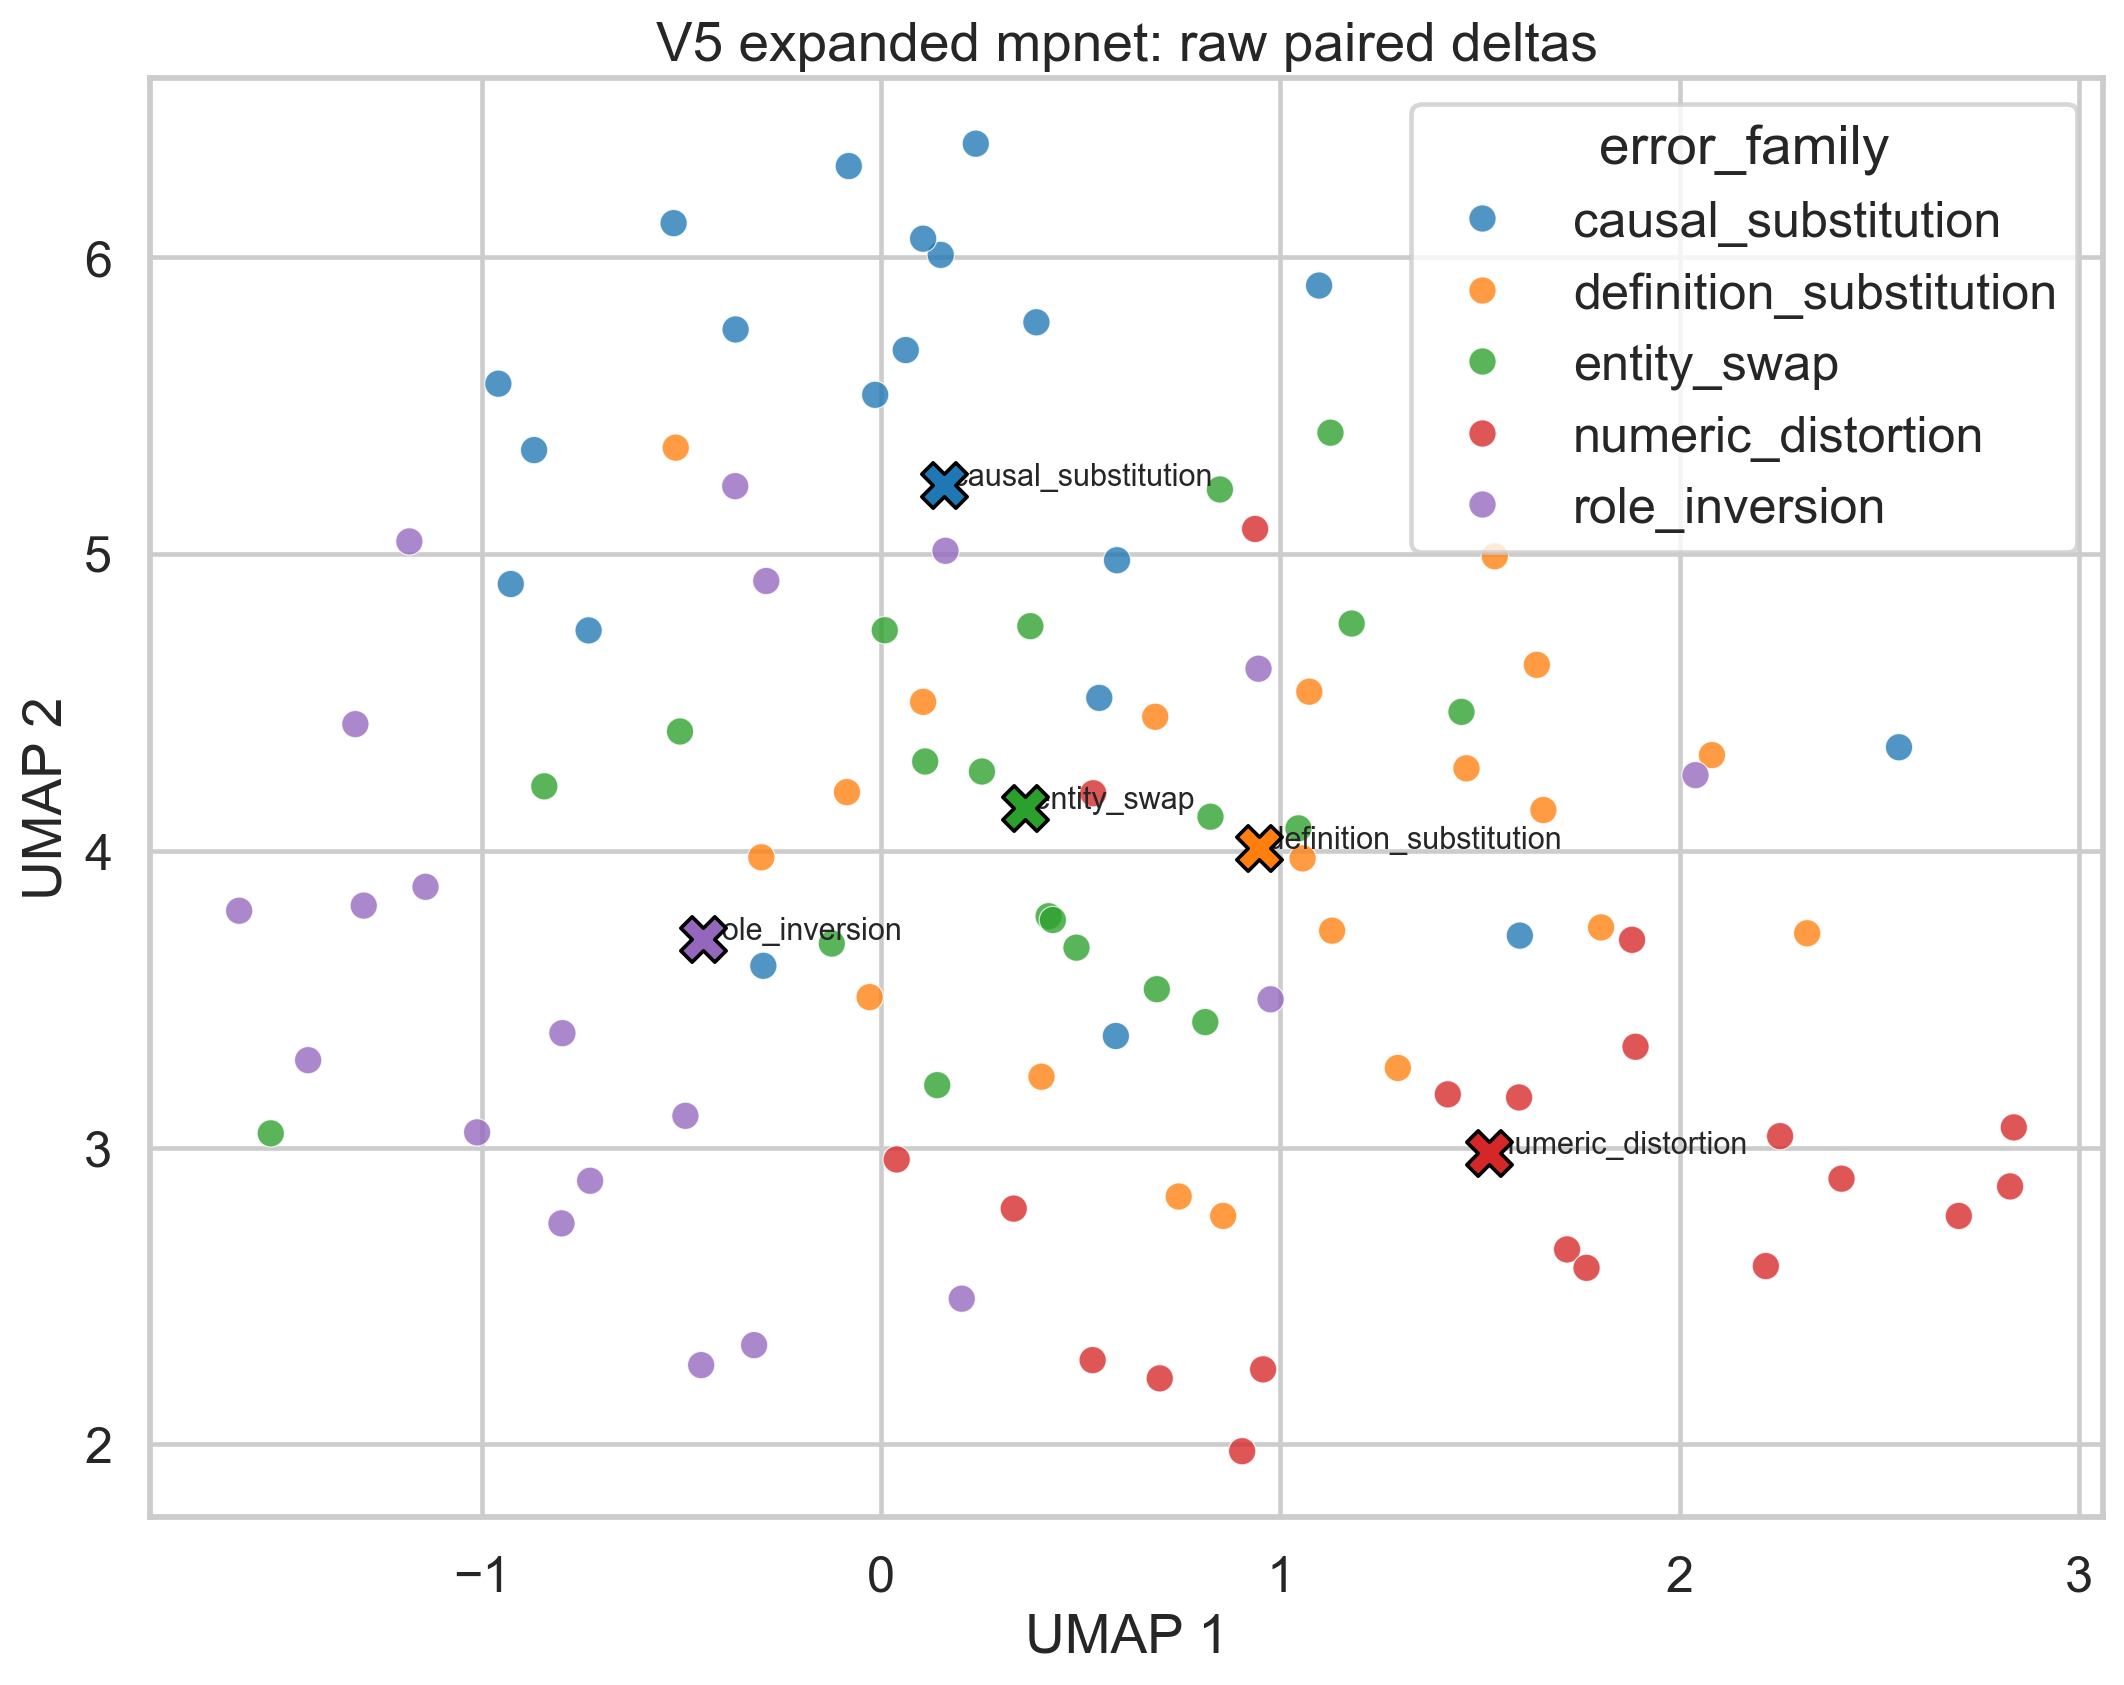

The file beside this chart, header and first rows:
pair_id, question, error_family, truthful_sample_id, hallucinated_sample_id, truthful_answer, hallucinated_answer, delta_norm, base_id, raw_umap_pc1, raw_umap_pc2
b01_causal_substitution, Evaluate the short factual answer below …, causal_substitution, truthful_b01_causal_substitution, hallucinated_b01_causal_substitution, Claim: Mercury is the planet closest to …, Claim: Mercury is the planet closest to …, 0.3213, b01, -0.0148, 5.536
b01_definition_substitution, Evaluate the short factual answer below …, definition_substitution, truthful_b01_definition_substitution, hallucinated_b01_definition_substitution, Claim: Mercury is the planet closest to …, Claim: Mercury is the star closest to th…, 0.3233, b01, -0.08545, 4.197
b01_entity_swap, Evaluate the short factual answer below …, entity_swap, truthful_b01_entity_swap, hallucinated_b01_entity_swap, Claim: Mercury is the planet closest to …, Claim: Venus is the planet closest to th…, 0.4163, b01, 1.045, 4.075
b01_numeric_distortion, Evaluate the short factual answer below …, numeric_distortion, truthful_b01_numeric_distortion, hallucinated_b01_numeric_distortion, Claim: Mercury is the planet closest to …, Claim: Mercury is the second planet clos…, 0.3454, b01, 2.216, 2.601
b01_role_inversion, Evaluate the short factual answer below …, role_inversion, truthful_b01_role_inversion, hallucinated_b01_role_inversion, Claim: Mercury is the planet closest to …, Claim: The Sun is the object closest to …, 0.4223, b01, -0.49, 3.107
b02_causal_substitution, Evaluate the short factual answer below …, causal_substitution, truthful_b02_causal_substitution, hallucinated_b02_causal_substitution, Claim: The heart is the organ that pumps…, Claim: The heart is the organ that pumps…, 0.2516, b02, 0.06178, 5.687
b02_definition_substitution, Evaluate the short factual answer below …, definition_substitution, truthful_b02_definition_substitution, hallucinated_b02_definition_substitution, Claim: The heart is the organ that pumps…, Claim: The heart is the gland that pumps…, 0.4939, b02, 1.294, 3.268
b02_entity_swap, Evaluate the short factual answer below …, entity_swap, truthful_b02_entity_swap, hallucinated_b02_entity_swap, Claim: The heart is the organ that pumps…, Claim: The liver is the organ that pumps…, 0.4522, b02, 0.4195, 3.779
b02_numeric_distortion, Evaluate the short factual answer below …, numeric_distortion, truthful_b02_numeric_distortion, hallucinated_b02_numeric_distortion, Claim: The heart is the organ that pumps…, Claim: The heart is the organ that pumps…, 0.4299, b02, 1.718, 2.657
b02_role_inversion, Evaluate the short factual answer below …, role_inversion, truthful_b02_role_inversion, hallucinated_b02_role_inversion, Claim: The heart is the organ that pumps…, Claim: Blood pumps the heart through the…, 0.5882, b02, -1.181, 5.042
b03_causal_substitution, Evaluate the short factual answer below …, causal_substitution, truthful_b03_causal_substitution, hallucinated_b03_causal_substitution, Claim: Gold has the chemical symbol Au. …, Claim: Gold has the chemical symbol Au b…, 0.4003, b03, 0.1493, 6.007
b03_definition_substitution, Evaluate the short factual answer below …, definition_substitution, truthful_b03_definition_substitution, hallucinated_b03_definition_substitution, Claim: Gold has the chemical symbol Au. …, Claim: Gold has the chemical formula Au.…, 0.3104, b03, 1.072, 4.536
b03_entity_swap, Evaluate the short factual answer below …, entity_swap, truthful_b03_entity_swap, hallucinated_b03_entity_swap, Claim: Gold has the chemical symbol Au. …, Claim: Gold has the chemical symbol Ag. …, 0.3162, b03, 0.2526, 4.267
b03_numeric_distortion, Evaluate the short factual answer below …, numeric_distortion, truthful_b03_numeric_distortion, hallucinated_b03_numeric_distortion, Claim: Gold has the chemical symbol Au. …, Claim: Gold has the chemical symbol Au2.…, 0.2596, b03, 1.889, 3.34
b03_role_inversion, Evaluate the short factual answer below …, role_inversion, truthful_b03_role_inversion, hallucinated_b03_role_inversion, Claim: Gold has the chemical symbol Au. …, Claim: Au has the chemical symbol gold r…, 0.5004, b03, -0.798, 3.385
b04_causal_substitution, Evaluate the short factual answer below …, causal_substitution, truthful_b04_causal_substitution, hallucinated_b04_causal_substitution, Claim: Lisbon is the capital of Portugal…, Claim: Lisbon is the capital of Portugal…, 0.3974, b04, 0.1052, 6.062
b04_definition_substitution, Evaluate the short factual answer below …, definition_substitution, truthful_b04_definition_substitution, hallucinated_b04_definition_substitution, Claim: Lisbon is the capital of Portugal…, Claim: Lisbon is the largest province of…, 0.7338, b04, 1.056, 3.974
b04_entity_swap, Evaluate the short factual answer below …, entity_swap, truthful_b04_entity_swap, hallucinated_b04_entity_swap, Claim: Lisbon is the capital of Portugal…, Claim: Madrid is the capital of Portugal…, 0.4179, b04, 0.4893, 3.673
b04_numeric_distortion, Evaluate the short factual answer below …, numeric_distortion, truthful_b04_numeric_distortion, hallucinated_b04_numeric_distortion, Claim: Lisbon is the capital of Portugal…, Claim: Lisbon is one of the two capitals…, 0.3519, b04, 2.699, 2.77
b04_role_inversion, Evaluate the short factual answer below …, role_inversion, truthful_b04_role_inversion, hallucinated_b04_role_inversion, Claim: Lisbon is the capital of Portugal…, Claim: Portugal is the capital of Lisbon…, 0.4623, b04, -0.7286, 2.888
b05_causal_substitution, Evaluate the short factual answer below …, causal_substitution, truthful_b05_causal_substitution, hallucinated_b05_causal_substitution, Claim: Day and night alternate because E…, Claim: Day and night alternate because t…, 0.4124, b05, 0.5879, 3.376
b05_definition_substitution, Evaluate the short factual answer below …, definition_substitution, truthful_b05_definition_substitution, hallucinated_b05_definition_substitution, Claim: Day and night alternate because E…, Claim: Day and night alternate because E…, 0.08342, b05, 0.6865, 4.451
b05_entity_swap, Evaluate the short factual answer below …, entity_swap, truthful_b05_entity_swap, hallucinated_b05_entity_swap, Claim: Day and night alternate because E…, Claim: Day and night alternate because M…, 0.6021, b05, 0.8118, 3.423
b05_numeric_distortion, Evaluate the short factual answer below …, numeric_distortion, truthful_b05_numeric_distortion, hallucinated_b05_numeric_distortion, Claim: Day and night alternate because E…, Claim: Day and night alternate because E…, 0.1417, b05, 0.03908, 2.96
b05_role_inversion, Evaluate the short factual answer below …, role_inversion, truthful_b05_role_inversion, hallucinated_b05_role_inversion, Claim: Day and night alternate because E…, Claim: Earth rotates because day and nig…, 0.4735, b05, 0.1612, 5.01
b06_causal_substitution, Evaluate the short factual answer below …, causal_substitution, truthful_b06_causal_substitution, hallucinated_b06_causal_substitution, Claim: Jane Austen wrote Pride and Preju…, Claim: Jane Austen wrote Pride and Preju…, 0.5604, b06, 0.2371, 6.382
b06_definition_substitution, Evaluate the short factual answer below …, definition_substitution, truthful_b06_definition_substitution, hallucinated_b06_definition_substitution, Claim: Jane Austen wrote Pride and Preju…, Claim: Jane Austen translated Pride and …, 0.6839, b06, 0.4017, 3.239
b06_entity_swap, Evaluate the short factual answer below …, entity_swap, truthful_b06_entity_swap, hallucinated_b06_entity_swap, Claim: Jane Austen wrote Pride and Preju…, Claim: Charlotte Bronte wrote Pride and …, 0.3697, b06, 0.6905, 3.533
b06_numeric_distortion, Evaluate the short factual answer below …, numeric_distortion, truthful_b06_numeric_distortion, hallucinated_b06_numeric_distortion, Claim: Jane Austen wrote Pride and Preju…, Claim: Jane Austen wrote the three-volum…, 0.467, b06, 1.419, 3.179
b06_role_inversion, Evaluate the short factual answer below …, role_inversion, truthful_b06_role_inversion, hallucinated_b06_role_inversion, Claim: Jane Austen wrote Pride and Preju…, Claim: Pride and Prejudice wrote Jane Au…, 0.6821, b06, -0.8004, 2.745
b07_causal_substitution, Evaluate the short factual answer below …, causal_substitution, truthful_b07_causal_substitution, hallucinated_b07_causal_substitution, Claim: The mantle is the layer directly …, Claim: The mantle is the layer directly …, 0.2395, b07, -0.3643, 5.756
b07_definition_substitution, Evaluate the short factual answer below …, definition_substitution, truthful_b07_definition_substitution, hallucinated_b07_definition_substitution, Claim: The mantle is the layer directly …, Claim: The mantle is the atmosphere dire…, 0.3986, b07, 0.1053, 4.501
b07_entity_swap, Evaluate the short factual answer below …, entity_swap, truthful_b07_entity_swap, hallucinated_b07_entity_swap, Claim: The mantle is the layer directly …, Claim: The core is the layer directly be…, 0.6519, b07, 0.8248, 4.114
b07_numeric_distortion, Evaluate the short factual answer below …, numeric_distortion, truthful_b07_numeric_distortion, hallucinated_b07_numeric_distortion, Claim: The mantle is the layer directly …, Claim: The mantle is the second layer di…, 0.357, b07, 2.405, 2.895
b07_role_inversion, Evaluate the short factual answer below …, role_inversion, truthful_b07_role_inversion, hallucinated_b07_role_inversion, Claim: The mantle is the layer directly …, Claim: Earth's crust is the layer direct…, 0.4388, b07, -0.2875, 4.909
b08_causal_substitution, Evaluate the short factual answer below …, causal_substitution, truthful_b08_causal_substitution, hallucinated_b08_causal_substitution, Claim: A thermometer measures body tempe…, Claim: A thermometer measures body tempe…, 0.2855, b08, -0.08085, 6.306
b08_definition_substitution, Evaluate the short factual answer below …, definition_substitution, truthful_b08_definition_substitution, hallucinated_b08_definition_substitution, Claim: A thermometer measures body tempe…, Claim: A thermometer is a treatment for …, 0.4515, b08, 0.8566, 2.77
b08_entity_swap, Evaluate the short factual answer below …, entity_swap, truthful_b08_entity_swap, hallucinated_b08_entity_swap, Claim: A thermometer measures body tempe…, Claim: A stethoscope measures body tempe…, 0.5668, b08, 1.125, 5.408
b08_numeric_distortion, Evaluate the short factual answer below …, numeric_distortion, truthful_b08_numeric_distortion, hallucinated_b08_numeric_distortion, Claim: A thermometer measures body tempe…, Claim: A thermometer measures the body's…, 0.3903, b08, 0.6978, 2.222
b08_role_inversion, Evaluate the short factual answer below …, role_inversion, truthful_b08_role_inversion, hallucinated_b08_role_inversion, Claim: A thermometer measures body tempe…, Claim: Body temperature measures a therm…, 0.4223, b08, -0.318, 2.334
b09_causal_substitution, Evaluate the short factual answer below …, causal_substitution, truthful_b09_causal_substitution, hallucinated_b09_causal_substitution, Claim: The Bill of Rights contains ten a…, Claim: The Bill of Rights contains ten a…, 0.3556, b09, -0.9585, 5.573
b09_definition_substitution, Evaluate the short factual answer below …, definition_substitution, truthful_b09_definition_substitution, hallucinated_b09_definition_substitution, Claim: The Bill of Rights contains ten a…, Claim: The Bill of Rights contains ten c…, 0.4965, b09, -0.5143, 5.358
b09_entity_swap, Evaluate the short factual answer below …, entity_swap, truthful_b09_entity_swap, hallucinated_b09_entity_swap, Claim: The Bill of Rights contains ten a…, Claim: The Constitution contains ten ame…, 0.3976, b09, -0.5036, 4.402
b09_numeric_distortion, Evaluate the short factual answer below …, numeric_distortion, truthful_b09_numeric_distortion, hallucinated_b09_numeric_distortion, Claim: The Bill of Rights contains ten a…, Claim: The Bill of Rights contains twelv…, 0.2928, b09, 1.598, 3.169
b09_role_inversion, Evaluate the short factual answer below …, role_inversion, truthful_b09_role_inversion, hallucinated_b09_role_inversion, Claim: The Bill of Rights contains ten a…, Claim: Ten amendments contain the Bill o…, 0.5469, b09, -1.141, 3.878
b10_causal_substitution, Evaluate the short factual answer below …, causal_substitution, truthful_b10_causal_substitution, hallucinated_b10_causal_substitution, Claim: An antonym is a word with an oppo…, Claim: An antonym is a word with an oppo…, 0.434, b10, 1.097, 5.904
b10_definition_substitution, Evaluate the short factual answer below …, definition_substitution, truthful_b10_definition_substitution, hallucinated_b10_definition_substitution, Claim: An antonym is a word with an oppo…, Claim: An antonym is a sentence with an …, 0.3357, b10, 2.081, 4.322
b10_entity_swap, Evaluate the short factual answer below …, entity_swap, truthful_b10_entity_swap, hallucinated_b10_entity_swap, Claim: An antonym is a word with an oppo…, Claim: A synonym is a word with an oppos…, 0.6333, b10, 1.178, 4.765
b10_numeric_distortion, Evaluate the short factual answer below …, numeric_distortion, truthful_b10_numeric_distortion, hallucinated_b10_numeric_distortion, Claim: An antonym is a word with an oppo…, Claim: An antonym is a word with two opp…, 0.3356, b10, 2.836, 3.068
b10_role_inversion, Evaluate the short factual answer below …, role_inversion, truthful_b10_role_inversion, hallucinated_b10_role_inversion, Claim: An antonym is a word with an oppo…, Claim: An opposite meaning is a word wit…, 0.3662, b10, 0.9753, 3.499
b11_causal_substitution, Evaluate the short factual answer below …, causal_substitution, truthful_b11_causal_substitution, hallucinated_b11_causal_substitution, Claim: A triangle has three sides. Suppo…, Claim: A triangle has three sides becaus…, 0.5502, b11, -0.5195, 6.114
b11_definition_substitution, Evaluate the short factual answer below …, definition_substitution, truthful_b11_definition_substitution, hallucinated_b11_definition_substitution, Claim: A triangle has three sides. Suppo…, Claim: A triangle is a curve with three …, 0.4928, b11, 1.129, 3.731
b11_entity_swap, Evaluate the short factual answer below …, entity_swap, truthful_b11_entity_swap, hallucinated_b11_entity_swap, Claim: A triangle has three sides. Suppo…, Claim: A square has three sides. Support…, 0.6712, b11, 0.8484, 5.217
b11_numeric_distortion, Evaluate the short factual answer below …, numeric_distortion, truthful_b11_numeric_distortion, hallucinated_b11_numeric_distortion, Claim: A triangle has three sides. Suppo…, Claim: A triangle has four sides. Suppor…, 0.3793, b11, 0.9366, 5.084
b11_role_inversion, Evaluate the short factual answer below …, role_inversion, truthful_b11_role_inversion, hallucinated_b11_role_inversion, Claim: A triangle has three sides. Suppo…, Claim: Three sides have a triangle rathe…, 0.6607, b11, -1.012, 3.051
b12_causal_substitution, Evaluate the short factual answer below …, causal_substitution, truthful_b12_causal_substitution, hallucinated_b12_causal_substitution, Claim: A standard violin has four string…, Claim: A standard violin has four string…, 0.3012, b12, -0.7324, 4.742
b12_definition_substitution, Evaluate the short factual answer below …, definition_substitution, truthful_b12_definition_substitution, hallucinated_b12_definition_substitution, Claim: A standard violin has four string…, Claim: A standard violin has four keys. …, 0.5807, b12, -0.02879, 3.507
b12_entity_swap, Evaluate the short factual answer below …, entity_swap, truthful_b12_entity_swap, hallucinated_b12_entity_swap, Claim: A standard violin has four string…, Claim: A standard cello has four strings…, 0.558, b12, 0.1104, 4.301
b12_numeric_distortion, Evaluate the short factual answer below …, numeric_distortion, truthful_b12_numeric_distortion, hallucinated_b12_numeric_distortion, Claim: A standard violin has four string…, Claim: A standard violin has five string…, 0.2422, b12, 0.3321, 2.794
b12_role_inversion, Evaluate the short factual answer below …, role_inversion, truthful_b12_role_inversion, hallucinated_b12_role_inversion, Claim: A standard violin has four string…, Claim: Four strings have a standard viol…, 0.4153, b12, -1.296, 3.815
... 40 more rows
